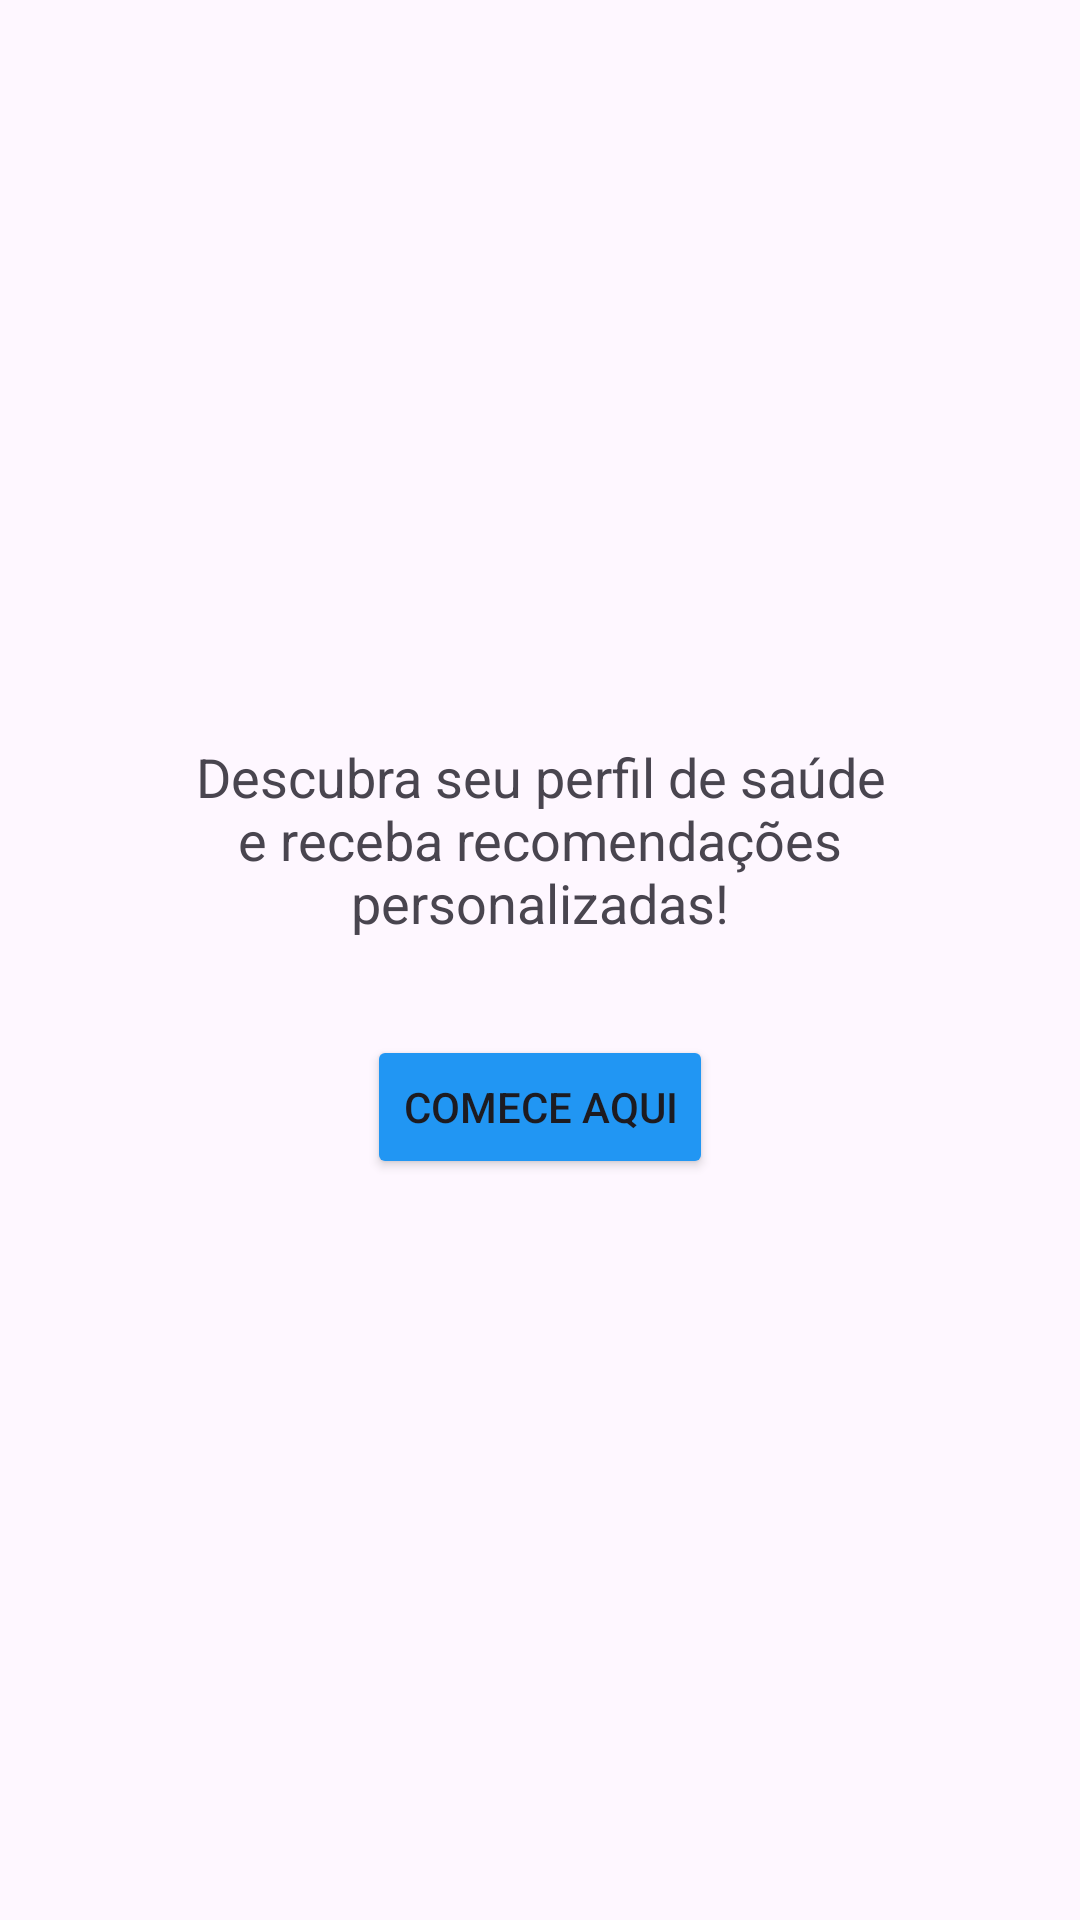

Produce the Android XML layout that renders to this screen, including the resource entries it uses.
<!-- AndroidManifest.xml: application theme Theme.ImFitPlus -->
<!-- res/layout/activity_main.xml -->
<?xml version="1.0" encoding="utf-8"?>
<LinearLayout xmlns:android="http://schemas.android.com/apk/res/android"
    xmlns:app="http://schemas.android.com/apk/res-auto"
    android:layout_width="match_parent"
    android:layout_height="match_parent"
    android:gravity="center"
    android:orientation="vertical"
    android:padding="32dp">

    <TextView
        android:layout_width="wrap_content"
        android:layout_height="wrap_content"
        android:text="Descubra seu perfil de saúde e receba recomendações personalizadas!"
        android:textAlignment="center"
        android:textSize="18dp" />

    <Button
        android:id="@+id/btnComecar"
        android:layout_width="wrap_content"
        android:layout_height="wrap_content"
        android:layout_marginTop="32dp"
        android:backgroundTint="#2196F3"
        android:text="Comece aqui"
        app:iconTint="#03A9F4" />
    

</LinearLayout>
<!-- resources referenced by this layout -->
<resources>
  <style name="Theme.ImFitPlus" parent="Base.Theme.ImFitPlus" />
  <style name="Base.Theme.ImFitPlus" parent="Theme.Material3.DayNight.NoActionBar">
          
          
      </style>
</resources>
